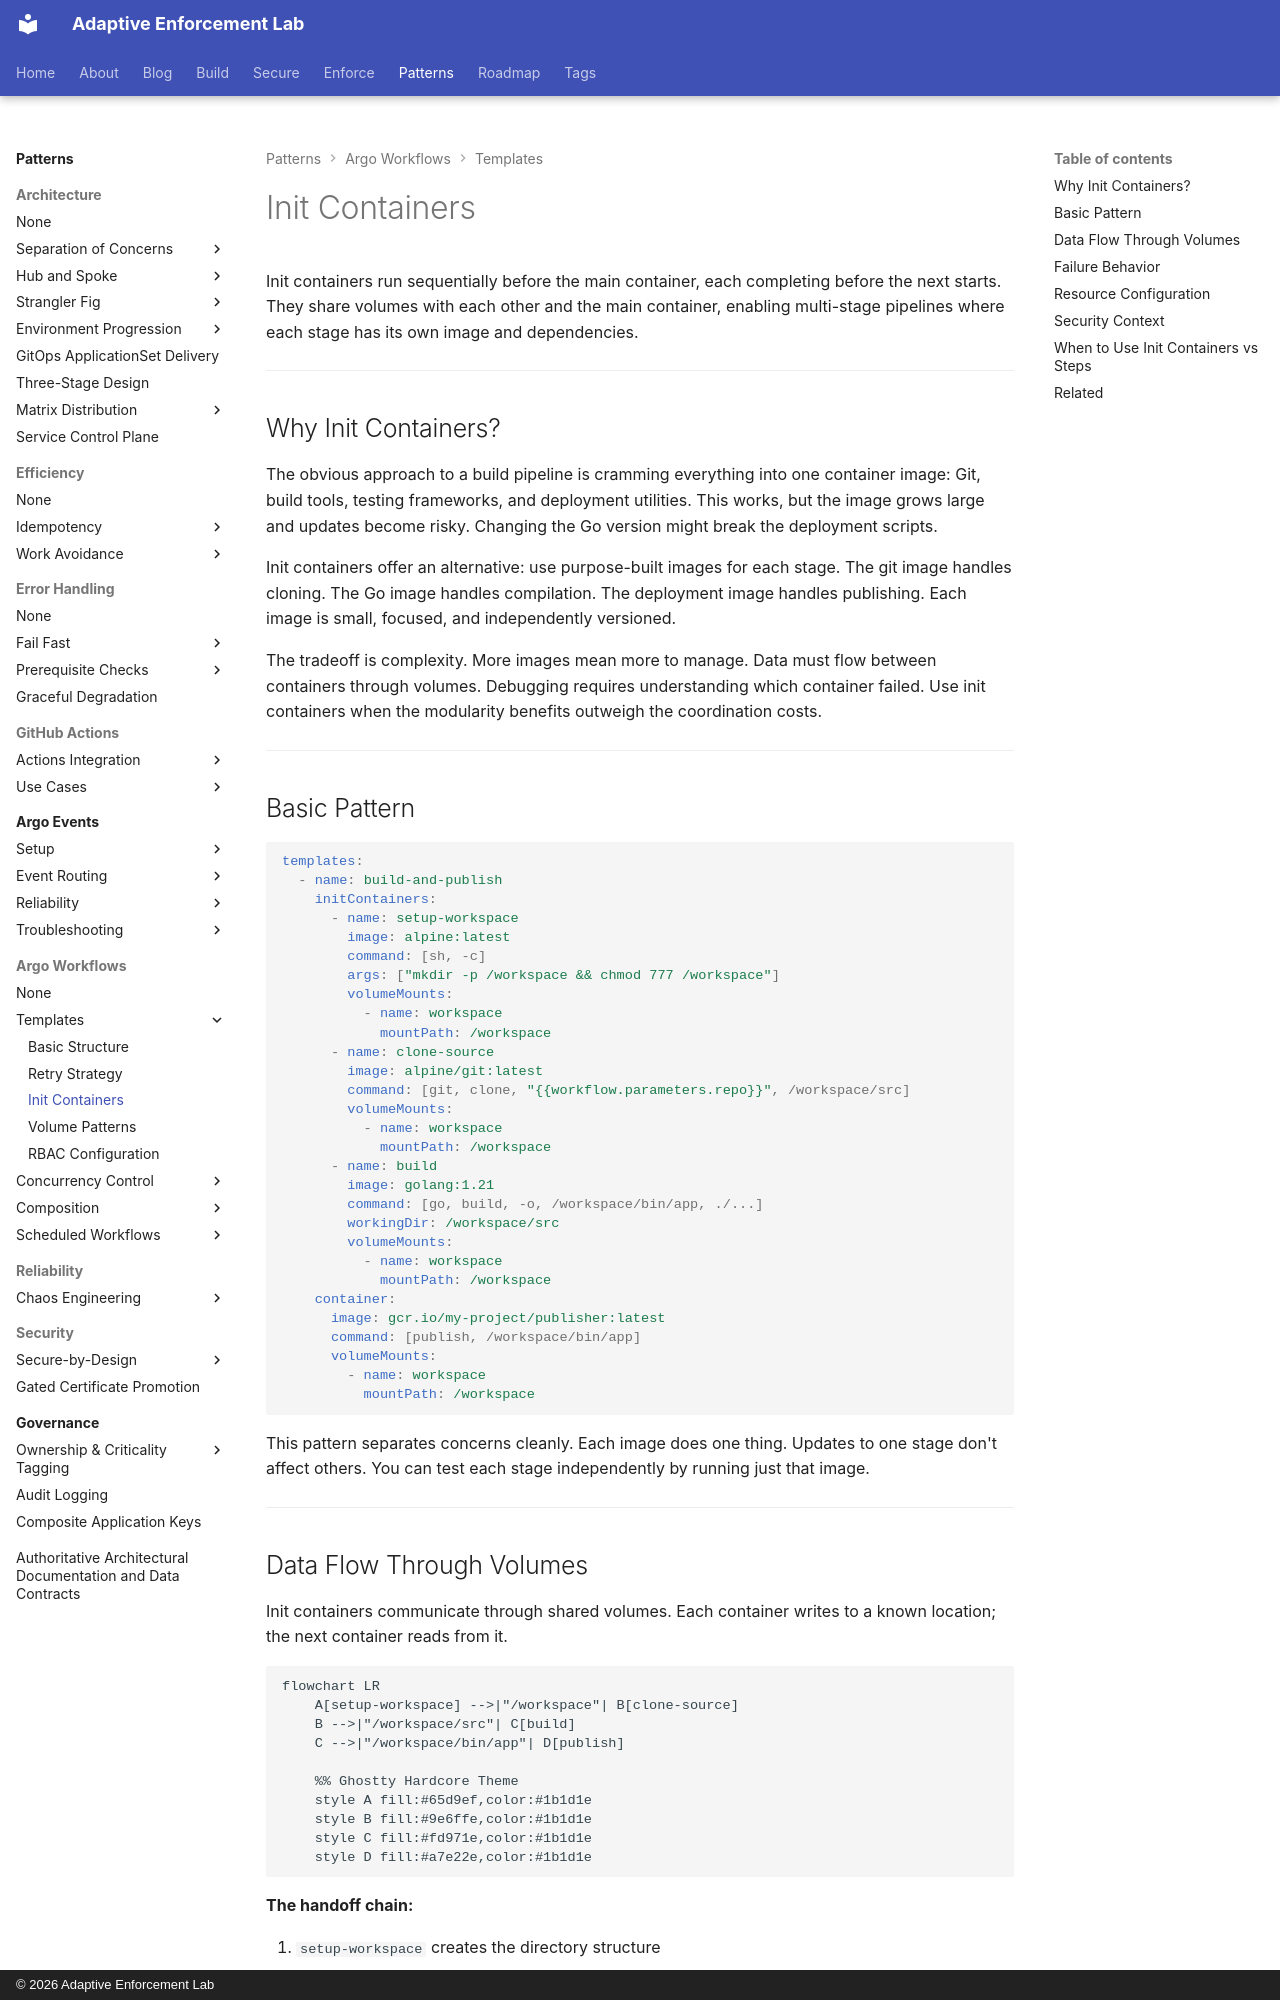

repository: adaptive-enforcement-lab/adaptive-enforcement-lab-com · page: patterns/argo-workflows/templates/init-containers/index.html · generator: mkdocs · copyright: © 2026 Adaptive Enforcement Lab

---
title: Init Containers
description: >-
  Build multi-stage pipelines with init containers. Sequential setup using purpose-built images, shared volumes, and independent security contexts for each stage.
provenance: human
---
# Init Containers

Init containers run sequentially before the main container, each completing before the next starts. They share volumes with each other and the main container, enabling multi-stage pipelines where each stage has its own image and dependencies.

---

## Why Init Containers?

The obvious approach to a build pipeline is cramming everything into one container image: Git, build tools, testing frameworks, and deployment utilities. This works, but the image grows large and updates become risky. Changing the Go version might break the deployment scripts.

Init containers offer an alternative: use purpose-built images for each stage. The git image handles cloning. The Go image handles compilation. The deployment image handles publishing. Each image is small, focused, and independently versioned.

The tradeoff is complexity. More images mean more to manage. Data must flow between containers through volumes. Debugging requires understanding which container failed. Use init containers when the modularity benefits outweigh the coordination costs.

---

## Basic Pattern

```yaml
templates:
  - name: build-and-publish
    initContainers:
      - name: setup-workspace
        image: alpine:latest
        command: [sh, -c]
        args: ["mkdir -p /workspace && chmod 777 /workspace"]
        volumeMounts:
          - name: workspace
            mountPath: /workspace
      - name: clone-source
        image: alpine/git:latest
        command: [git, clone, "{{workflow.parameters.repo}}", /workspace/src]
        volumeMounts:
          - name: workspace
            mountPath: /workspace
      - name: build
        image: golang:1.21
        command: [go, build, -o, /workspace/bin/app, ./...]
        workingDir: /workspace/src
        volumeMounts:
          - name: workspace
            mountPath: /workspace
    container:
      image: gcr.io/my-project/publisher:latest
      command: [publish, /workspace/bin/app]
      volumeMounts:
        - name: workspace
          mountPath: /workspace
```

This pattern separates concerns cleanly. Each image does one thing. Updates to one stage don't affect others. You can test each stage independently by running just that image.

---
